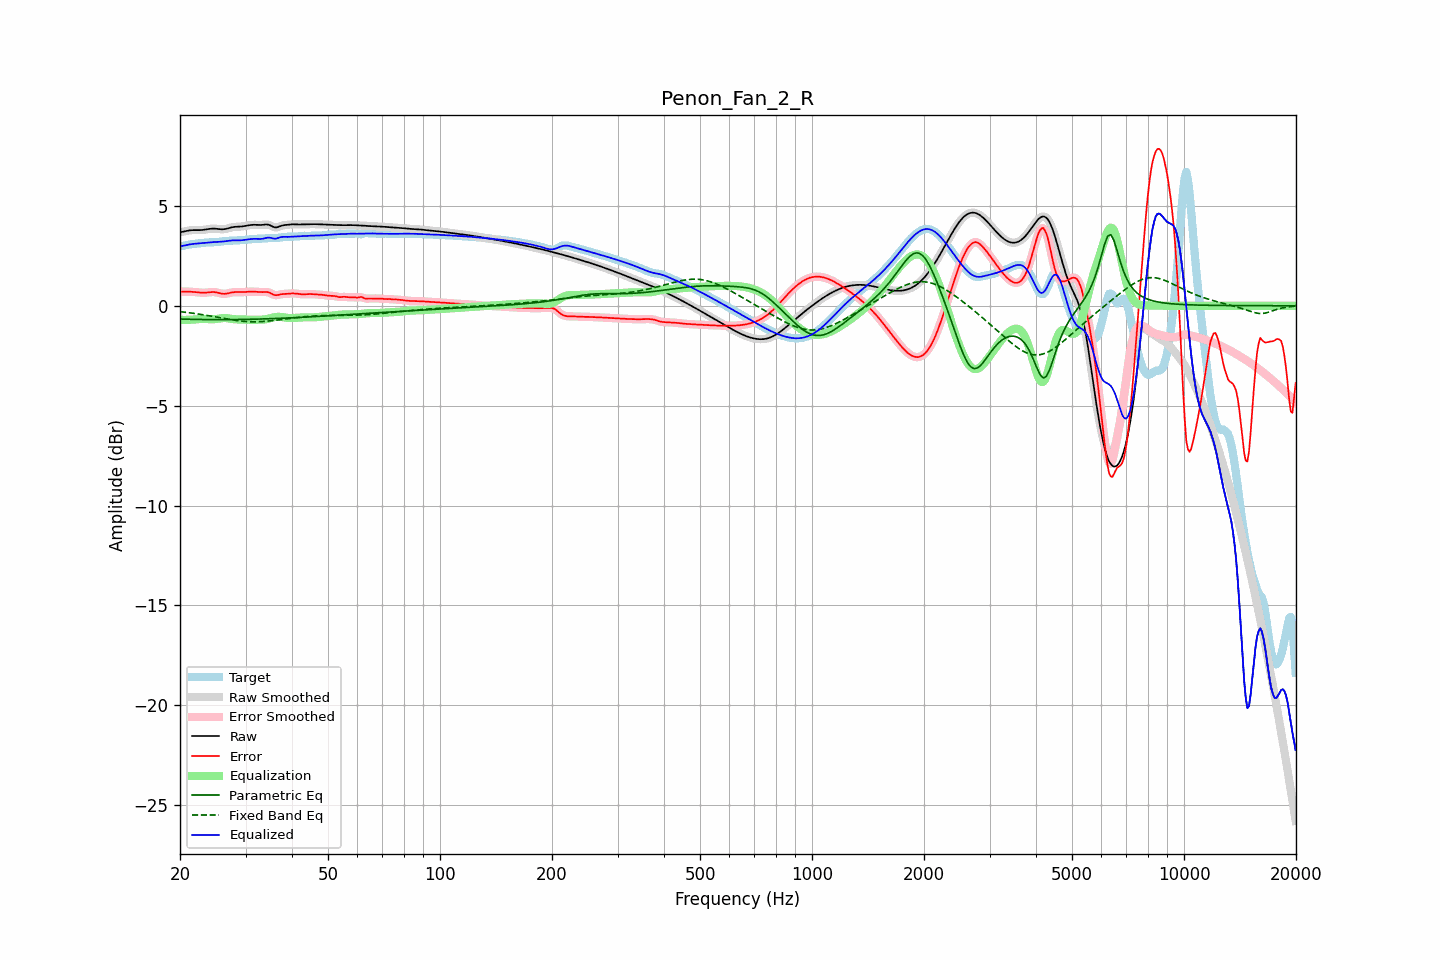

Data behind this chart, as committed beside it:
frequency, raw, error, smoothed, error_smoothed, equalization, parametric_eq, fixed_band_eq, equalized_raw, equalized_smoothed, target
20.00, 3.68, 0.70, 3.67, 0.70, -0.70, -0.67, -0.29, 2.97, 2.97, 2.97
20.20, 3.69, 0.71, 3.69, 0.71, -0.71, -0.67, -0.30, 2.99, 2.99, 2.99
20.40, 3.71, 0.71, 3.71, 0.71, -0.71, -0.67, -0.31, 3.00, 3.00, 3.00
20.61, 3.73, 0.71, 3.73, 0.71, -0.71, -0.67, -0.32, 3.02, 3.02, 3.02
20.81, 3.75, 0.71, 3.75, 0.71, -0.71, -0.67, -0.33, 3.04, 3.04, 3.04
21.02, 3.76, 0.71, 3.76, 0.71, -0.71, -0.68, -0.34, 3.06, 3.06, 3.05
21.23, 3.77, 0.70, 3.77, 0.70, -0.70, -0.68, -0.35, 3.07, 3.07, 3.07
21.44, 3.78, 0.70, 3.78, 0.70, -0.70, -0.68, -0.36, 3.08, 3.08, 3.08
21.66, 3.79, 0.70, 3.79, 0.70, -0.69, -0.68, -0.37, 3.09, 3.09, 3.09
21.87, 3.79, 0.69, 3.79, 0.69, -0.69, -0.68, -0.38, 3.10, 3.10, 3.10
22.09, 3.79, 0.68, 3.79, 0.68, -0.68, -0.68, -0.40, 3.11, 3.11, 3.11
22.31, 3.79, 0.67, 3.79, 0.67, -0.67, -0.69, -0.41, 3.12, 3.12, 3.12
22.54, 3.79, 0.66, 3.79, 0.66, -0.66, -0.69, -0.42, 3.12, 3.12, 3.12
22.76, 3.79, 0.65, 3.79, 0.65, -0.66, -0.69, -0.43, 3.13, 3.13, 3.13
22.99, 3.79, 0.65, 3.80, 0.65, -0.66, -0.69, -0.45, 3.14, 3.14, 3.15
23.22, 3.81, 0.65, 3.81, 0.65, -0.66, -0.69, -0.46, 3.15, 3.15, 3.15
23.45, 3.82, 0.66, 3.82, 0.66, -0.66, -0.69, -0.47, 3.16, 3.16, 3.16
23.69, 3.83, 0.66, 3.83, 0.66, -0.67, -0.69, -0.49, 3.16, 3.16, 3.17
23.92, 3.84, 0.67, 3.84, 0.67, -0.67, -0.69, -0.50, 3.17, 3.17, 3.17
24.16, 3.85, 0.68, 3.85, 0.68, -0.68, -0.69, -0.51, 3.18, 3.18, 3.17
24.40, 3.86, 0.69, 3.86, 0.69, -0.68, -0.69, -0.53, 3.18, 3.18, 3.17
24.65, 3.86, 0.69, 3.86, 0.69, -0.68, -0.69, -0.54, 3.19, 3.19, 3.17
24.89, 3.86, 0.68, 3.86, 0.68, -0.67, -0.70, -0.56, 3.19, 3.19, 3.18
25.14, 3.85, 0.66, 3.85, 0.66, -0.65, -0.70, -0.57, 3.19, 3.19, 3.19
25.39, 3.84, 0.64, 3.84, 0.64, -0.64, -0.70, -0.59, 3.20, 3.20, 3.20
25.65, 3.83, 0.62, 3.83, 0.62, -0.63, -0.70, -0.60, 3.20, 3.20, 3.21
25.91, 3.83, 0.61, 3.83, 0.61, -0.62, -0.70, -0.61, 3.21, 3.21, 3.22
26.16, 3.83, 0.60, 3.83, 0.60, -0.61, -0.69, -0.63, 3.22, 3.22, 3.23
26.43, 3.84, 0.60, 3.84, 0.60, -0.61, -0.69, -0.64, 3.23, 3.23, 3.24
26.69, 3.86, 0.61, 3.86, 0.61, -0.62, -0.69, -0.66, 3.24, 3.24, 3.25
26.96, 3.88, 0.62, 3.88, 0.63, -0.63, -0.69, -0.67, 3.25, 3.25, 3.25
27.23, 3.90, 0.65, 3.90, 0.64, -0.64, -0.69, -0.69, 3.26, 3.26, 3.26
27.50, 3.92, 0.66, 3.92, 0.66, -0.65, -0.69, -0.70, 3.27, 3.27, 3.26
27.77, 3.94, 0.68, 3.94, 0.68, -0.66, -0.69, -0.71, 3.27, 3.27, 3.26
28.05, 3.95, 0.68, 3.95, 0.68, -0.67, -0.69, -0.72, 3.28, 3.27, 3.26
28.33, 3.95, 0.68, 3.95, 0.69, -0.68, -0.69, -0.74, 3.27, 3.27, 3.27
28.62, 3.96, 0.68, 3.96, 0.68, -0.68, -0.69, -0.75, 3.27, 3.27, 3.27
28.90, 3.96, 0.68, 3.96, 0.68, -0.69, -0.69, -0.76, 3.27, 3.27, 3.28
29.19, 3.97, 0.68, 3.97, 0.68, -0.69, -0.69, -0.77, 3.28, 3.28, 3.29
29.48, 3.97, 0.68, 3.97, 0.68, -0.69, -0.68, -0.77, 3.28, 3.29, 3.29
29.78, 3.99, 0.69, 3.99, 0.69, -0.69, -0.68, -0.78, 3.30, 3.30, 3.30
30.08, 4.00, 0.69, 4.00, 0.69, -0.69, -0.68, -0.79, 3.31, 3.31, 3.31
30.38, 4.02, 0.70, 4.02, 0.70, -0.70, -0.68, -0.79, 3.32, 3.32, 3.32
30.68, 4.03, 0.71, 4.03, 0.71, -0.70, -0.68, -0.80, 3.33, 3.33, 3.33
30.99, 4.04, 0.71, 4.04, 0.71, -0.70, -0.68, -0.80, 3.34, 3.34, 3.34
31.30, 4.05, 0.71, 4.05, 0.71, -0.70, -0.67, -0.80, 3.35, 3.35, 3.34
31.61, 4.05, 0.71, 4.05, 0.71, -0.70, -0.67, -0.80, 3.35, 3.35, 3.35
31.93, 4.05, 0.70, 4.05, 0.70, -0.70, -0.67, -0.80, 3.35, 3.35, 3.35
32.24, 4.05, 0.70, 4.05, 0.70, -0.70, -0.67, -0.80, 3.35, 3.35, 3.35
32.57, 4.04, 0.69, 4.04, 0.69, -0.70, -0.67, -0.80, 3.35, 3.35, 3.35
32.89, 4.04, 0.69, 4.04, 0.69, -0.70, -0.66, -0.80, 3.34, 3.35, 3.36
33.22, 4.05, 0.68, 4.05, 0.69, -0.70, -0.66, -0.79, 3.35, 3.35, 3.36
33.55, 4.05, 0.69, 4.06, 0.69, -0.69, -0.66, -0.79, 3.36, 3.37, 3.37
33.89, 4.07, 0.69, 4.06, 0.69, -0.68, -0.66, -0.78, 3.38, 3.38, 3.38
34.23, 4.07, 0.69, 4.07, 0.69, -0.67, -0.65, -0.77, 3.40, 3.40, 3.38
34.57, 4.06, 0.67, 4.05, 0.67, -0.65, -0.65, -0.76, 3.41, 3.41, 3.38
34.92, 4.03, 0.64, 4.03, 0.64, -0.62, -0.65, -0.76, 3.40, 3.40, 3.38
35.27, 3.99, 0.60, 3.99, 0.60, -0.60, -0.64, -0.75, 3.39, 3.39, 3.38
35.62, 3.95, 0.56, 3.95, 0.56, -0.58, -0.64, -0.74, 3.37, 3.37, 3.39
35.97, 3.92, 0.53, 3.93, 0.54, -0.57, -0.64, -0.73, 3.35, 3.36, 3.39
... 635 more rows
